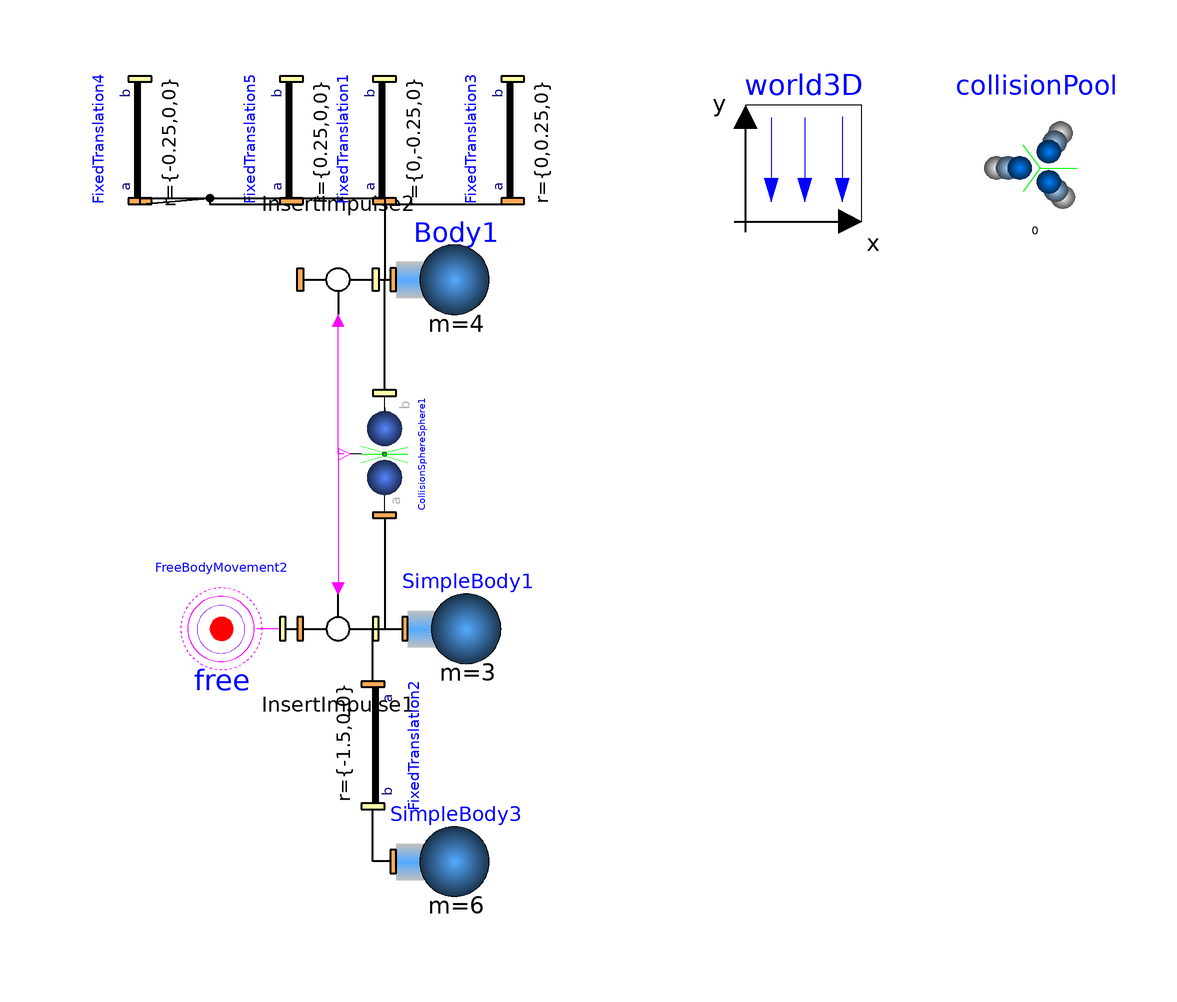

Above is the diagram view of the following Modelica model: its components placed by their Placement annotations and its connect equations drawn as lines.

model CueStrikingBall "a cue hitting a ball"
                  extends Modelica.Icons.Example;
        inner Mechanics3D.World3D world3D(     n={0,-1,0},
          nominalLength=3,
          g=0,
          animateWorld=false,
          animateGravity=false)
          annotation (extent=[20,60; 40,80]);
        annotation (Diagram, experiment(StopTime=10, NumberOfIntervals=2500),
      preferedView="info", Documentation(info="<html>
This example presents a cue striking at a ball.
The ball starts to rotate, due to friction.
<p>
<img src=\"../Images/Cue.png\">
</p>
</html>"));
        Parts.SimpleBody SimpleBody1(
          I_11=0.02,
          I_22=0.02,
          I_33=0.02,
          m=3,
          sphereDiameter=0.06)       annotation (extent=[-38,-20; -18,0]);
        Interfaces.InsertImpulse InsertImpulse1
          annotation (extent=[-60,-20; -40,0]);
        Interfaces.InsertImpulse InsertImpulse2
          annotation (extent=[-60,60; -40,40]);
        Contacts.CollisionSphereSphere CollisionSphereSphere1(
          contactDuration=1e-3,
          elasticity=0.8,
          muR=0.2,
          ra=0.03,
          rb=0.15)        annotation (extent=[-52,10; -32,30], rotation=90);
        Parts.FixedTranslation FixedTranslation1(r={0,-0.25,0})
          annotation (extent=[-52,64; -32,84], rotation=90);
        Parts.FixedTranslation FixedTranslation2(r={-1.5,0,0}, color={100,90,0})
          annotation (extent=[-54,-40; -34,-20], rotation=270);
        Joints.FreeBodyMovement FreeBodyMovement2(
          initType=Modelica.Mechanics.MultiBody.Types.Init.PositionVelocity,
          reinitByImpulse=true,
          v_start={4,0,0},
          x_start={-2,0.05,0})
                              annotation (extent=[-80,-20; -60,0]);
        Parts.SimpleBody SimpleBody3(
          I_11=0.02,
          sphereDiameter=0.2,
          m=6,
          I_22=0.2,
          I_33=0.2,
          animation=false)           annotation (extent=[-40,-60; -20,-40]);
        Parts.Body Body1(
          animation=true,
          m=4,
          I_11=0.02,
          I_22=0.02,
          I_33=0.02,
          initType=Modelica.Mechanics.MultiBody.Types.Init.PositionVelocity,
          reinitByImpulse=true,
          sphereDiameter=0.3)   annotation (extent=[-40,40; -20,60]);
        inner CollisionPool collisionPool annotation (extent=[60,60; 80,80]);
        Parts.FixedTranslation FixedTranslation3(r={0,0.25,0})
          annotation (extent=[-30,64; -10,84], rotation=90);
        Parts.FixedTranslation FixedTranslation4(r={-0.25,0,0})
          annotation (extent=[-94,64; -74,84], rotation=90);
        Parts.FixedTranslation FixedTranslation5(r={0.25,0,0})
          annotation (extent=[-68,64; -48,84], rotation=90);
      equation
        connect(InsertImpulse1.frame_b, SimpleBody1.frame_a) annotation (points=[-43,-10;
              -39,-10],      style(
            color=0,
            rgbcolor={0,0,0},
            thickness=2,
            fillColor=7,
            rgbfillColor={255,255,255},
            fillPattern=1));
        connect(CollisionSphereSphere1.frame_a, SimpleBody1.frame_a)
          annotation (points=[-42,9; -42,-10; -39,-10], style(
            color=0,
            rgbcolor={0,0,0},
            thickness=2));
        connect(CollisionSphereSphere1.y, InsertImpulse2.u) annotation (points=
              [-49,20; -50,20; -50,43], style(color=5, rgbcolor={255,0,255}));
        connect(CollisionSphereSphere1.y, InsertImpulse1.u) annotation (points=[-49,20;
              -50,20; -50,-3],          style(color=5, rgbcolor={255,0,255}));
        connect(FixedTranslation2.frame_a, SimpleBody1.frame_a) annotation (
            points=[-44,-19; -44,-10; -39,-10], style(
            color=0,
            rgbcolor={0,0,0},
            thickness=2));
        connect(FreeBodyMovement2.frame_b, InsertImpulse1.frame_a) annotation (
            points=[-59,-10; -57,-10], style(
            color=0,
            rgbcolor={0,0,0},
            thickness=2));
        connect(SimpleBody3.frame_a, FixedTranslation2.frame_b) annotation (
            points=[-41,-50; -44,-50; -44,-41], style(
            color=0,
            rgbcolor={0,0,0},
            thickness=2));
        connect(FixedTranslation1.frame_a, Body1.frame_a) annotation (points=[-42,63;
              -42,50; -41,50],         style(
            color=0,
            rgbcolor={0,0,0},
            thickness=2));
        connect(InsertImpulse2.frame_b, Body1.frame_a) annotation (points=[-43,50;
              -41,50],     style(
            color=0,
            rgbcolor={0,0,0},
            thickness=2));
        connect(CollisionSphereSphere1.frame_b, Body1.frame_a) annotation (
            points=[-42,31; -42,50; -41,50], style(
            color=0,
            rgbcolor={0,0,0},
            thickness=2));
        connect(FixedTranslation1.frame_a, FixedTranslation3.frame_a)
          annotation (points=[-42,63; -20,63], style(
            color=0,
            rgbcolor={0,0,0},
            thickness=2));
        connect(FixedTranslation4.frame_a, Body1.frame_a) annotation (points=[-84,63;
              -84,64; -42,64; -42,50; -41,50],
                                       style(
            color=0,
            rgbcolor={0,0,0},
            thickness=2));
        connect(FixedTranslation4.frame_a, FixedTranslation5.frame_a)
          annotation (points=[-84,63; -72,64; -72,63; -58,63], style(
            color=0,
            rgbcolor={0,0,0},
            thickness=2));
      end CueStrikingBall;